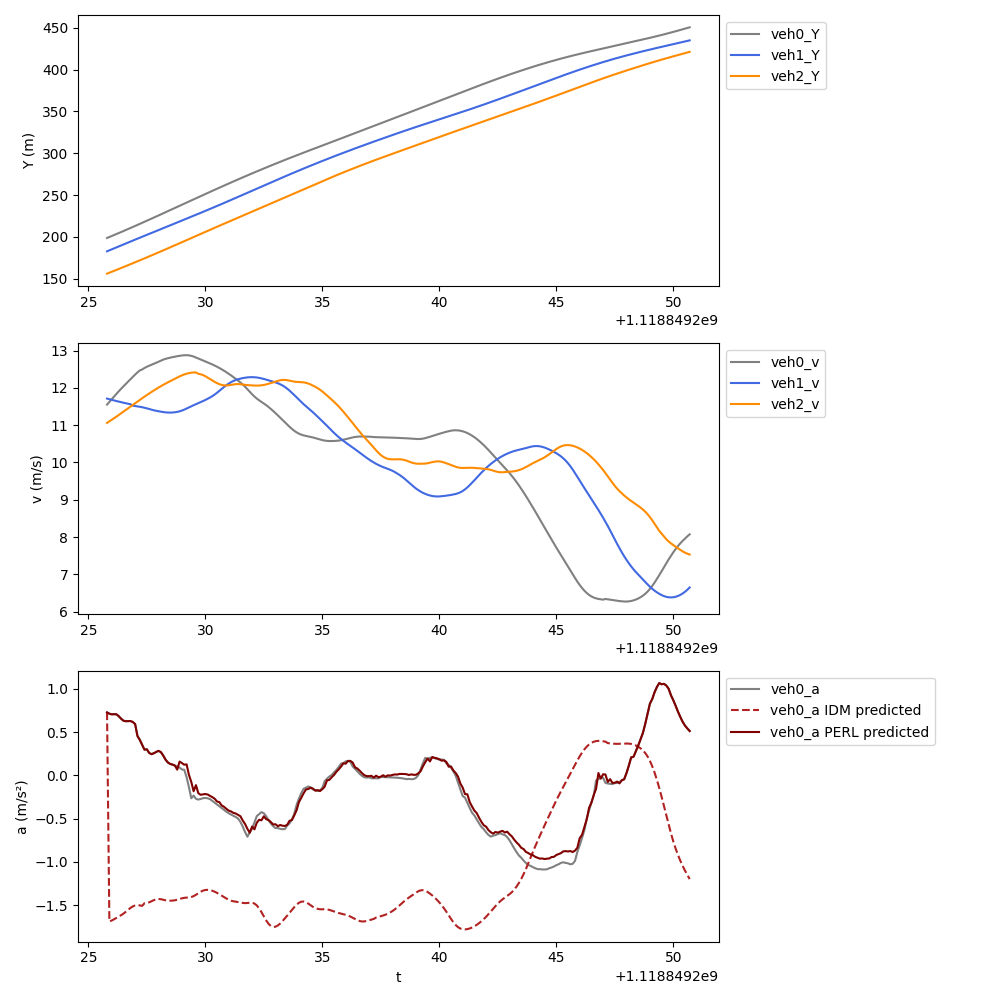

The file beside this chart, header and first rows:
t, veh_ID0, Y0, v0, a0, veh_ID1, Y1, v1, a1, veh_ID2, Y2, v2, a2, veh_ID-1, Y-1, v-1, a-1, a0_IDM, a0_PERL
1118849226, 963.0, 198.8, 11.55, 0.728, 969.0, 182.9, 11.71, -0.1647, 973.0, 156.2, 11.06, 0.4249, 960.0, 209.4, 13.6, 0.2415, 0.728, 0.728
1118849226, 963.0, 200, 11.62, 0.7132, 969.0, 184.1, 11.7, -0.1665, 973.0, 157.3, 11.1, 0.4168, 960.0, 210.7, 13.63, 0.2759, -1.687, 0.7132
1118849226, 963.0, 201.1, 11.7, 0.7056, 969.0, 185.2, 11.68, -0.1632, 973.0, 158.4, 11.14, 0.4159, 960.0, 212.1, 13.65, 0.3195, -1.676, 0.7056
1118849226, 963.0, 202.3, 11.77, 0.7076, 969.0, 186.4, 11.66, -0.1589, 973.0, 159.5, 11.18, 0.4302, 960.0, 213.5, 13.69, 0.3395, -1.662, 0.7076
1118849226, 963.0, 203.5, 11.84, 0.706, 969.0, 187.6, 11.65, -0.1535, 973.0, 160.6, 11.23, 0.4498, 960.0, 214.8, 13.72, 0.3554, -1.646, 0.706
1118849226, 963.0, 204.7, 11.91, 0.6845, 969.0, 188.7, 11.63, -0.1488, 973.0, 161.8, 11.27, 0.4542, 960.0, 216.2, 13.75, 0.3624, -1.63, 0.6845
1118849226, 963.0, 205.9, 11.97, 0.6555, 969.0, 189.9, 11.62, -0.1453, 973.0, 162.9, 11.32, 0.4543, 960.0, 217.6, 13.79, 0.3735, -1.615, 0.6555
1118849226, 963.0, 207.1, 12.04, 0.6325, 969.0, 191.1, 11.6, -0.1427, 973.0, 164, 11.36, 0.4534, 960.0, 219, 13.83, 0.3741, -1.597, 0.6325
1118849227, 963.0, 208.3, 12.1, 0.6262, 969.0, 192.2, 11.59, -0.1394, 973.0, 165.2, 11.41, 0.4542, 960.0, 220.3, 13.87, 0.389, -1.576, 0.6262
1118849227, 963.0, 209.5, 12.17, 0.6279, 969.0, 193.4, 11.57, -0.2025, 973.0, 166.3, 11.45, 0.4532, 960.0, 221.7, 13.91, 0.3873, -1.553, 0.6279
1118849227, 963.0, 210.7, 12.23, 0.6286, 969.0, 194.5, 11.56, -0.1867, 973.0, 167.5, 11.5, 0.4524, 960.0, 223.1, 13.95, 0.3558, -1.531, 0.6286
1118849227, 963.0, 211.9, 12.29, 0.6172, 969.0, 195.7, 11.52, -0.1646, 973.0, 168.6, 11.54, 0.4503, 960.0, 224.5, 13.98, 0.2478, -1.513, 0.6172
1118849227, 963.0, 213.2, 12.36, 0.5935, 969.0, 196.8, 11.51, -0.1441, 973.0, 169.8, 11.59, 0.4469, 960.0, 225.9, 14.01, 0.1818, -1.502, 0.5935
1118849227, 963.0, 214.4, 12.41, 0.4553, 969.0, 198, 11.5, -0.1009, 973.0, 170.9, 11.63, 0.4403, 960.0, 227.3, 14.02, 0.1156, -1.499, 0.4553
1118849227, 963.0, 215.7, 12.47, 0.4108, 969.0, 199.1, 11.49, -0.1149, 973.0, 172.1, 11.68, 0.4345, 960.0, 228.7, 14.03, 0.06215, -1.501, 0.4108
1118849227, 963.0, 216.9, 12.49, 0.3555, 969.0, 200.3, 11.48, -0.1415, 973.0, 173.3, 11.72, 0.4276, 960.0, 230.1, 14.04, -0.008637, -1.507, 0.3555
1118849227, 963.0, 218.2, 12.53, 0.2975, 969.0, 201.4, 11.47, -0.17, 973.0, 174.4, 11.76, 0.4204, 960.0, 231.5, 14.04, -0.003309, -1.476, 0.2975
1118849228, 963.0, 219.4, 12.57, 0.302, 969.0, 202.6, 11.45, -0.1706, 973.0, 175.6, 11.81, 0.4135, 960.0, 232.9, 14.04, 0.0002748, -1.474, 0.302
1118849228, 963.0, 220.7, 12.59, 0.2602, 969.0, 203.7, 11.43, -0.1791, 973.0, 176.8, 11.85, 0.4077, 960.0, 234.3, 14.04, 0.004434, -1.466, 0.2602
1118849228, 963.0, 221.9, 12.62, 0.2454, 969.0, 204.9, 11.41, -0.1692, 973.0, 178, 11.89, 0.4022, 960.0, 235.7, 14.04, -0.04392, -1.454, 0.2454
1118849228, 963.0, 223.2, 12.65, 0.2563, 969.0, 206, 11.4, -0.1445, 973.0, 179.2, 11.93, 0.3956, 960.0, 237.1, 14.03, -0.06844, -1.441, 0.2563
1118849228, 963.0, 224.5, 12.67, 0.2711, 969.0, 207.1, 11.38, -0.1168, 973.0, 180.4, 11.97, 0.383, 960.0, 238.6, 14.03, -0.09339, -1.431, 0.2711
1118849228, 963.0, 225.7, 12.7, 0.2839, 969.0, 208.3, 11.37, -0.1052, 973.0, 181.6, 12.01, 0.3721, 960.0, 240, 14.02, -0.1193, -1.427, 0.2839
1118849228, 963.0, 227, 12.73, 0.2694, 969.0, 209.4, 11.36, -0.1018, 973.0, 182.8, 12.04, 0.3595, 960.0, 241.4, 14.01, -0.1312, -1.43, 0.2694
1118849228, 963.0, 228.3, 12.76, 0.2302, 969.0, 210.6, 11.35, -0.091, 973.0, 184, 12.08, 0.3453, 960.0, 242.8, 13.99, -0.1567, -1.436, 0.2302
1118849228, 963.0, 229.6, 12.78, 0.1825, 969.0, 211.7, 11.34, 0.03563, 973.0, 185.2, 12.11, 0.3346, 960.0, 244.2, 13.98, -0.18, -1.442, 0.1825
1118849228, 963.0, 230.8, 12.8, 0.1494, 969.0, 212.8, 11.34, 0.0161, 973.0, 186.4, 12.15, 0.3219, 960.0, 245.5, 13.96, -0.1908, -1.446, 0.1494
1118849228, 963.0, 232.1, 12.81, 0.1323, 969.0, 214, 11.34, -0.003721, 973.0, 187.6, 12.18, 0.3168, 960.0, 246.9, 13.94, -0.167, -1.447, 0.1323
1118849229, 963.0, 233.4, 12.82, 0.1252, 969.0, 215.1, 11.34, -0.0224, 973.0, 188.8, 12.21, 0.3195, 960.0, 248.3, 13.92, -0.1401, -1.446, 0.1252
1118849229, 963.0, 234.7, 12.84, 0.1136, 969.0, 216.2, 11.35, 0.0939, 973.0, 190.1, 12.24, 0.3105, 960.0, 249.7, 13.91, -0.1113, -1.442, 0.1136
1118849229, 963.0, 236, 12.85, 0.105, 969.0, 217.4, 11.36, 0.1455, 973.0, 191.3, 12.28, 0.3054, 960.0, 251.1, 13.9, -0.1015, -1.436, 0.06663
1118849229, 963.0, 237.2, 12.86, 0.0906, 969.0, 218.5, 11.37, 0.2044, 973.0, 192.5, 12.31, 0.2861, 960.0, 252.5, 13.89, -0.15, -1.428, 0.1599
1118849229, 963.0, 238.5, 12.87, 0.06886, 969.0, 219.6, 11.39, 0.2622, 973.0, 193.7, 12.34, 0.253, 960.0, 253.9, 13.87, -0.2194, -1.42, 0.1427
1118849229, 963.0, 239.8, 12.87, 0.06567, 969.0, 220.8, 11.42, 0.2705, 973.0, 195, 12.36, 0.1893, 960.0, 255.3, 13.85, -0.2968, -1.414, 0.1236
1118849229, 963.0, 241.1, 12.88, -0.02039, 969.0, 221.9, 11.44, 0.2971, 973.0, 196.2, 12.38, 0.1508, 960.0, 256.7, 13.82, -0.3579, -1.411, 0.1281
1118849229, 963.0, 242.4, 12.87, -0.136, 969.0, 223.1, 11.47, 0.3093, 973.0, 197.5, 12.39, 0.1155, 960.0, 258, 13.79, -0.374, -1.409, 0.006413
1118849229, 963.0, 243.7, 12.86, -0.2637, 969.0, 224.2, 11.5, 0.3072, 973.0, 198.7, 12.41, 0.08019, 960.0, 259.4, 13.75, -0.4109, -1.405, -0.07485
1118849230, 963.0, 245, 12.84, -0.2326, 969.0, 225.4, 11.53, 0.29, 973.0, 199.9, 12.41, 0.1273, 960.0, 260.8, 13.71, -0.4494, -1.394, -0.1824
1118849230, 963.0, 246.2, 12.81, -0.2701, 969.0, 226.5, 11.56, 0.2712, 973.0, 201.2, 12.41, -0.05468, 960.0, 262.2, 13.66, -0.4881, -1.379, -0.1121
1118849230, 963.0, 247.5, 12.79, -0.279, 969.0, 227.7, 11.59, 0.2618, 973.0, 202.4, 12.38, -0.2684, 960.0, 263.5, 13.61, -0.5249, -1.361, -0.2045
1118849230, 963.0, 248.8, 12.76, -0.2723, 969.0, 228.8, 11.62, 0.2702, 973.0, 203.7, 12.36, -0.5117, 960.0, 264.9, 13.56, -0.5675, -1.344, -0.2239
1118849230, 963.0, 250.1, 12.73, -0.263, 969.0, 230, 11.64, 0.3029, 973.0, 204.9, 12.34, -0.275, 960.0, 266.2, 13.5, -0.6128, -1.331, -0.2188
1118849230, 963.0, 251.4, 12.71, -0.2602, 969.0, 231.2, 11.67, 0.3246, 973.0, 206.1, 12.31, -0.3549, 960.0, 267.6, 13.44, -0.6598, -1.324, -0.2151
1118849230, 963.0, 252.6, 12.68, -0.2641, 969.0, 232.3, 11.71, 0.3436, 973.0, 207.4, 12.28, -0.4022, 960.0, 268.9, 13.38, -0.7011, -1.322, -0.2204
1118849230, 963.0, 253.9, 12.66, -0.2736, 969.0, 233.5, 11.74, 0.3695, 973.0, 208.6, 12.24, -0.4132, 960.0, 270.3, 13.31, -0.7516, -1.325, -0.2364
1118849230, 963.0, 255.2, 12.63, -0.2945, 969.0, 234.7, 11.78, 0.4107, 973.0, 209.8, 12.2, -0.3516, 960.0, 271.6, 13.23, -0.7991, -1.332, -0.2507
1118849230, 963.0, 256.4, 12.6, -0.3141, 969.0, 235.9, 11.82, 0.4687, 973.0, 211, 12.16, -0.3283, 960.0, 272.9, 13.15, -0.8386, -1.343, -0.2694
1118849230, 963.0, 257.7, 12.57, -0.336, 969.0, 237.1, 11.87, 0.5212, 973.0, 212.2, 12.13, -0.2888, 960.0, 274.2, 13.07, -0.8502, -1.357, -0.301
1118849231, 963.0, 258.9, 12.53, -0.3585, 969.0, 238.2, 11.92, 0.5483, 973.0, 213.4, 12.1, -0.2274, 960.0, 275.5, 12.98, -0.8756, -1.372, -0.3089
1118849231, 963.0, 260.2, 12.5, -0.3773, 969.0, 239.4, 11.97, 0.5004, 973.0, 214.7, 12.08, 0.02175, 960.0, 276.8, 12.89, -0.895, -1.389, -0.3469
1118849231, 963.0, 261.4, 12.46, -0.3986, 969.0, 240.6, 12.02, 0.4717, 973.0, 215.9, 12.07, 0.009185, 960.0, 278.1, 12.8, -0.8991, -1.405, -0.3627
1118849231, 963.0, 262.7, 12.42, -0.4185, 969.0, 241.8, 12.07, 0.4332, 973.0, 217.1, 12.06, -0.002354, 960.0, 279.4, 12.72, -0.8685, -1.422, -0.3858
1118849231, 963.0, 263.9, 12.38, -0.4368, 969.0, 243.1, 12.11, 0.3892, 973.0, 218.3, 12.07, -0.01162, 960.0, 280.6, 12.63, -0.83, -1.436, -0.4067
1118849231, 963.0, 265.1, 12.33, -0.452, 969.0, 244.3, 12.15, 0.3199, 973.0, 219.5, 12.08, 0.07634, 960.0, 281.9, 12.55, -0.7965, -1.447, -0.4161
1118849231, 963.0, 266.4, 12.29, -0.4666, 969.0, 245.5, 12.18, 0.265, 973.0, 220.7, 12.09, 0.06886, 960.0, 283.2, 12.47, -0.7919, -1.454, -0.4327
1118849231, 963.0, 267.6, 12.24, -0.4803, 969.0, 246.7, 12.21, 0.2098, 973.0, 221.9, 12.1, 0.03205, 960.0, 284.4, 12.39, -0.836, -1.458, -0.4401
1118849231, 963.0, 268.8, 12.19, -0.4979, 969.0, 247.9, 12.23, 0.1646, 973.0, 223.1, 12.1, -0.01518, 960.0, 285.6, 12.3, -0.8672, -1.462, -0.4554
1118849232, 963.0, 270, 12.14, -0.5374, 969.0, 249.1, 12.25, 0.1276, 973.0, 224.3, 12.1, -0.07432, 960.0, 286.9, 12.22, -0.8858, -1.468, -0.4717
1118849232, 963.0, 271.3, 12.09, -0.59, 969.0, 250.4, 12.26, 0.106, 973.0, 225.5, 12.09, -0.08482, 960.0, 288.1, 12.13, -0.9032, -1.473, -0.5209
1118849232, 963.0, 272.5, 12.03, -0.6555, 969.0, 251.6, 12.27, 0.0832, 973.0, 226.7, 12.08, -0.06692, 960.0, 289.3, 12.04, -0.9595, -1.475, -0.5621
... 190 more rows
